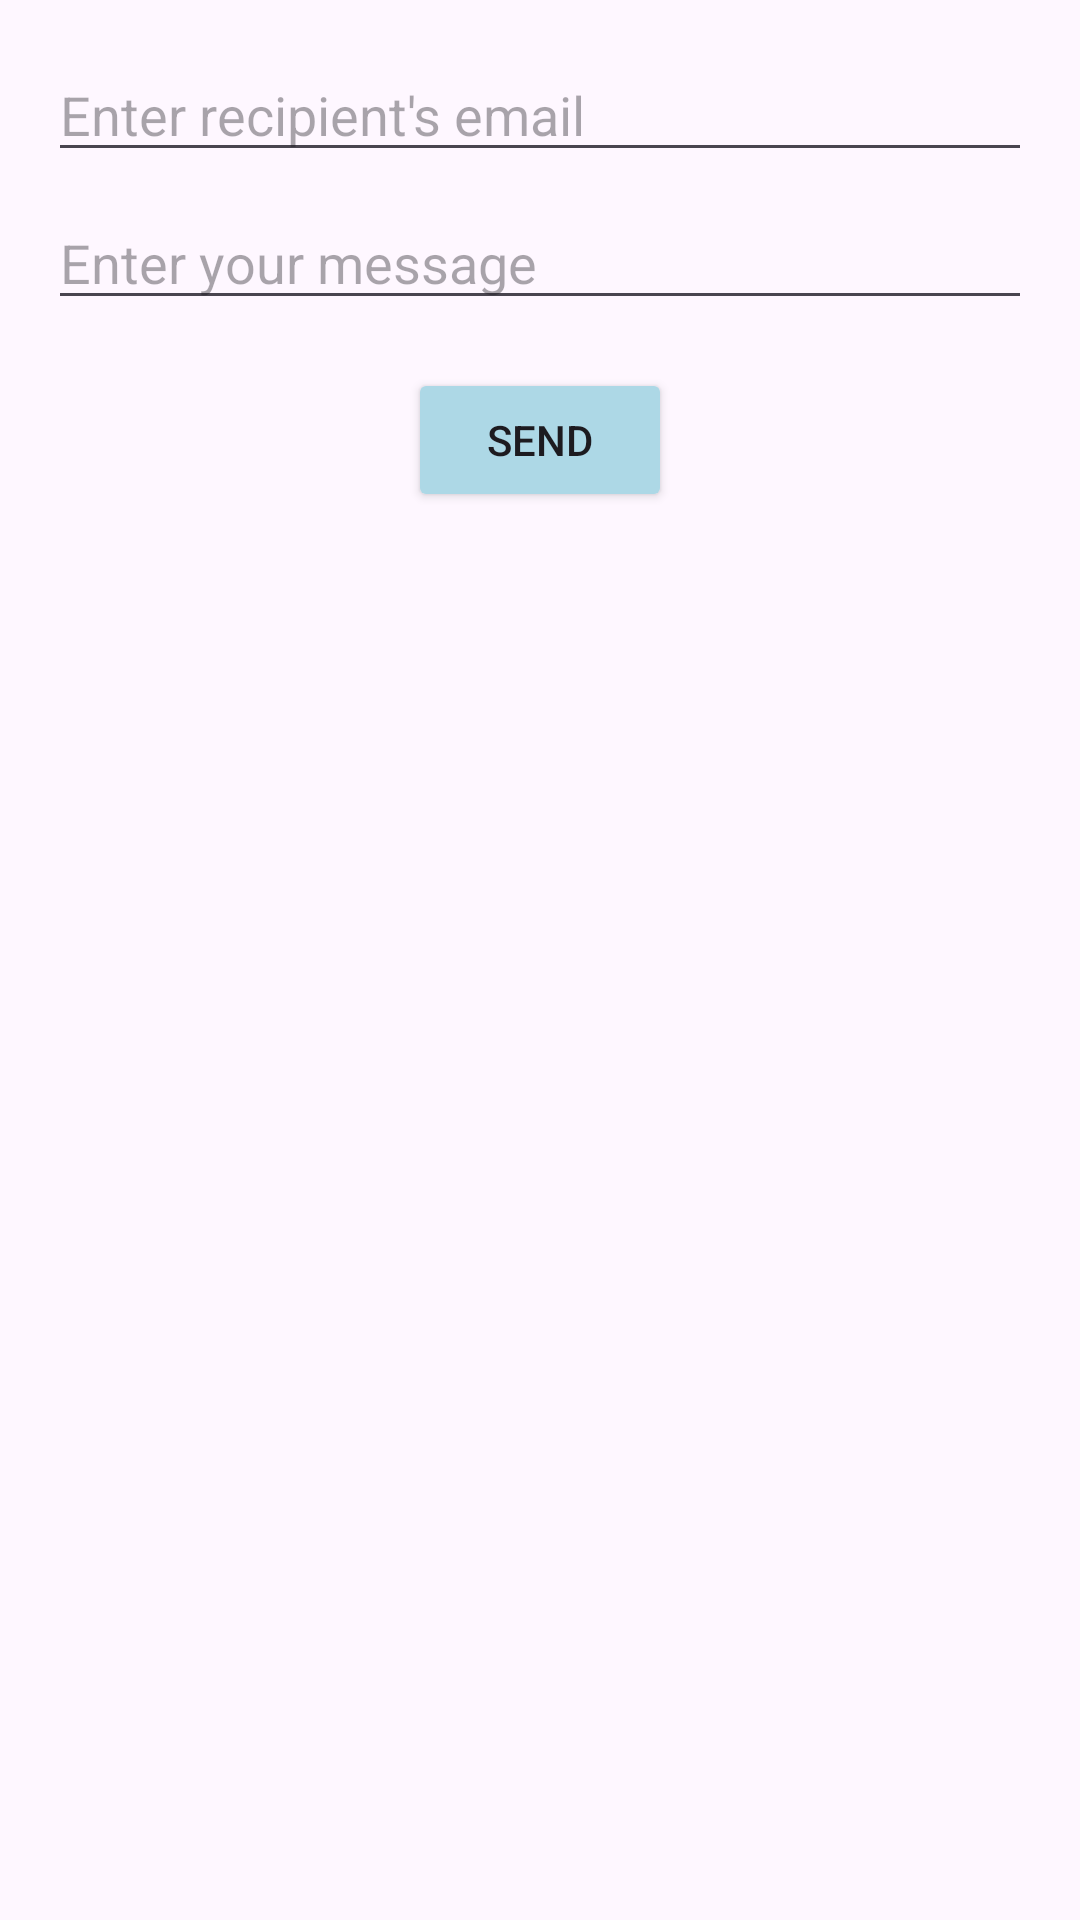

This screen was rendered from an Android layout file. Write that file and the resources it references.
<!-- AndroidManifest.xml: application theme Theme.SkillSeekerApp -->
<!-- res/layout/dialog_start_conversation.xml -->
<?xml version="1.0" encoding="utf-8"?>
<LinearLayout xmlns:android="http://schemas.android.com/apk/res/android"
    android:layout_width="match_parent"
    android:layout_height="wrap_content"
    android:orientation="vertical"
    android:padding="16dp">

    <EditText
        android:id="@+id/userEmailInput"
        android:layout_width="match_parent"
        android:layout_height="wrap_content"
        android:hint="Enter recipient's email" />

    <EditText
        android:id="@+id/messageInput"
        android:layout_width="match_parent"
        android:layout_height="wrap_content"
        android:hint="Enter your message"
        android:layout_marginTop="8dp" />

    <Button
        android:backgroundTint="@color/button_color"
        android:id="@+id/sendButton"
        android:layout_width="wrap_content"
        android:layout_height="wrap_content"
        android:text="Send"
        android:layout_gravity="center"
        android:layout_marginTop="16dp" />
</LinearLayout>
<!-- resources referenced by this layout -->
<resources>
  <color name="button_color">#ADD8E6</color>
  <style name="Theme.SkillSeekerApp" parent="Base.Theme.SkillSeekerApp" />
  <style name="Base.Theme.SkillSeekerApp" parent="Theme.Material3.DayNight.NoActionBar">
          
          
      </style>
</resources>
